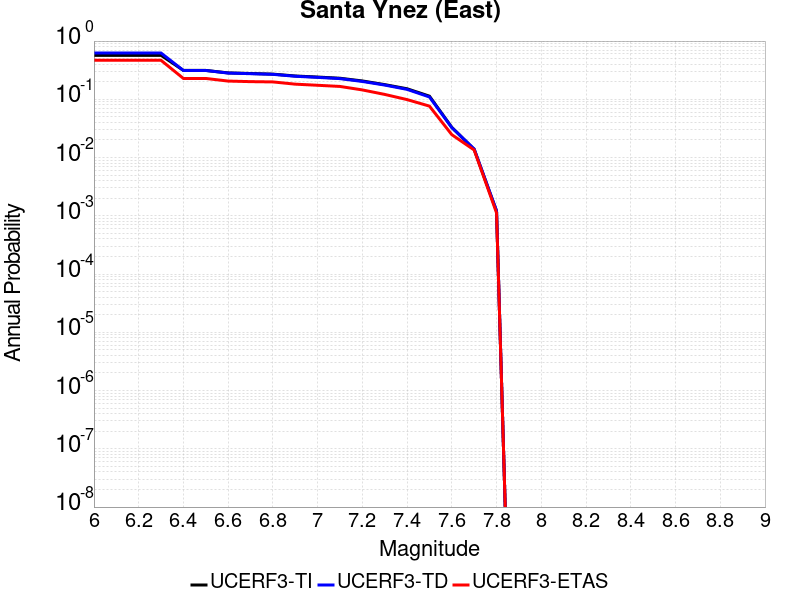

The file beside this chart, header and first rows:
Magnitude, UCERF3-TI Prob, UCERF3-TD Prob, UCERF3-ETAS Prob
6.0, 0.5691, 0.6234, 0.4674
6.1, 0.5691, 0.6234, 0.4674
6.2, 0.5691, 0.6234, 0.4674
6.3, 0.5691, 0.6234, 0.4674
6.4, 0.3133, 0.3125, 0.2281
6.5, 0.3133, 0.3125, 0.2281
6.6, 0.2839, 0.2821, 0.2056
6.7, 0.2775, 0.2754, 0.2011
6.8, 0.2706, 0.2683, 0.1989
6.9, 0.2515, 0.2486, 0.182
7.0, 0.2412, 0.238, 0.1742
7.1, 0.2301, 0.2266, 0.1663
7.2, 0.2067, 0.2026, 0.1449
7.3, 0.1788, 0.1757, 0.1213
7.4, 0.1518, 0.1481, 0.09888
7.5, 0.1133, 0.1097, 0.0764
7.6, 0.03299, 0.0327, 0.02472
7.7, 0.01381, 0.01403, 0.01348
7.8, 0.001203, 0.001218, 0.001124
